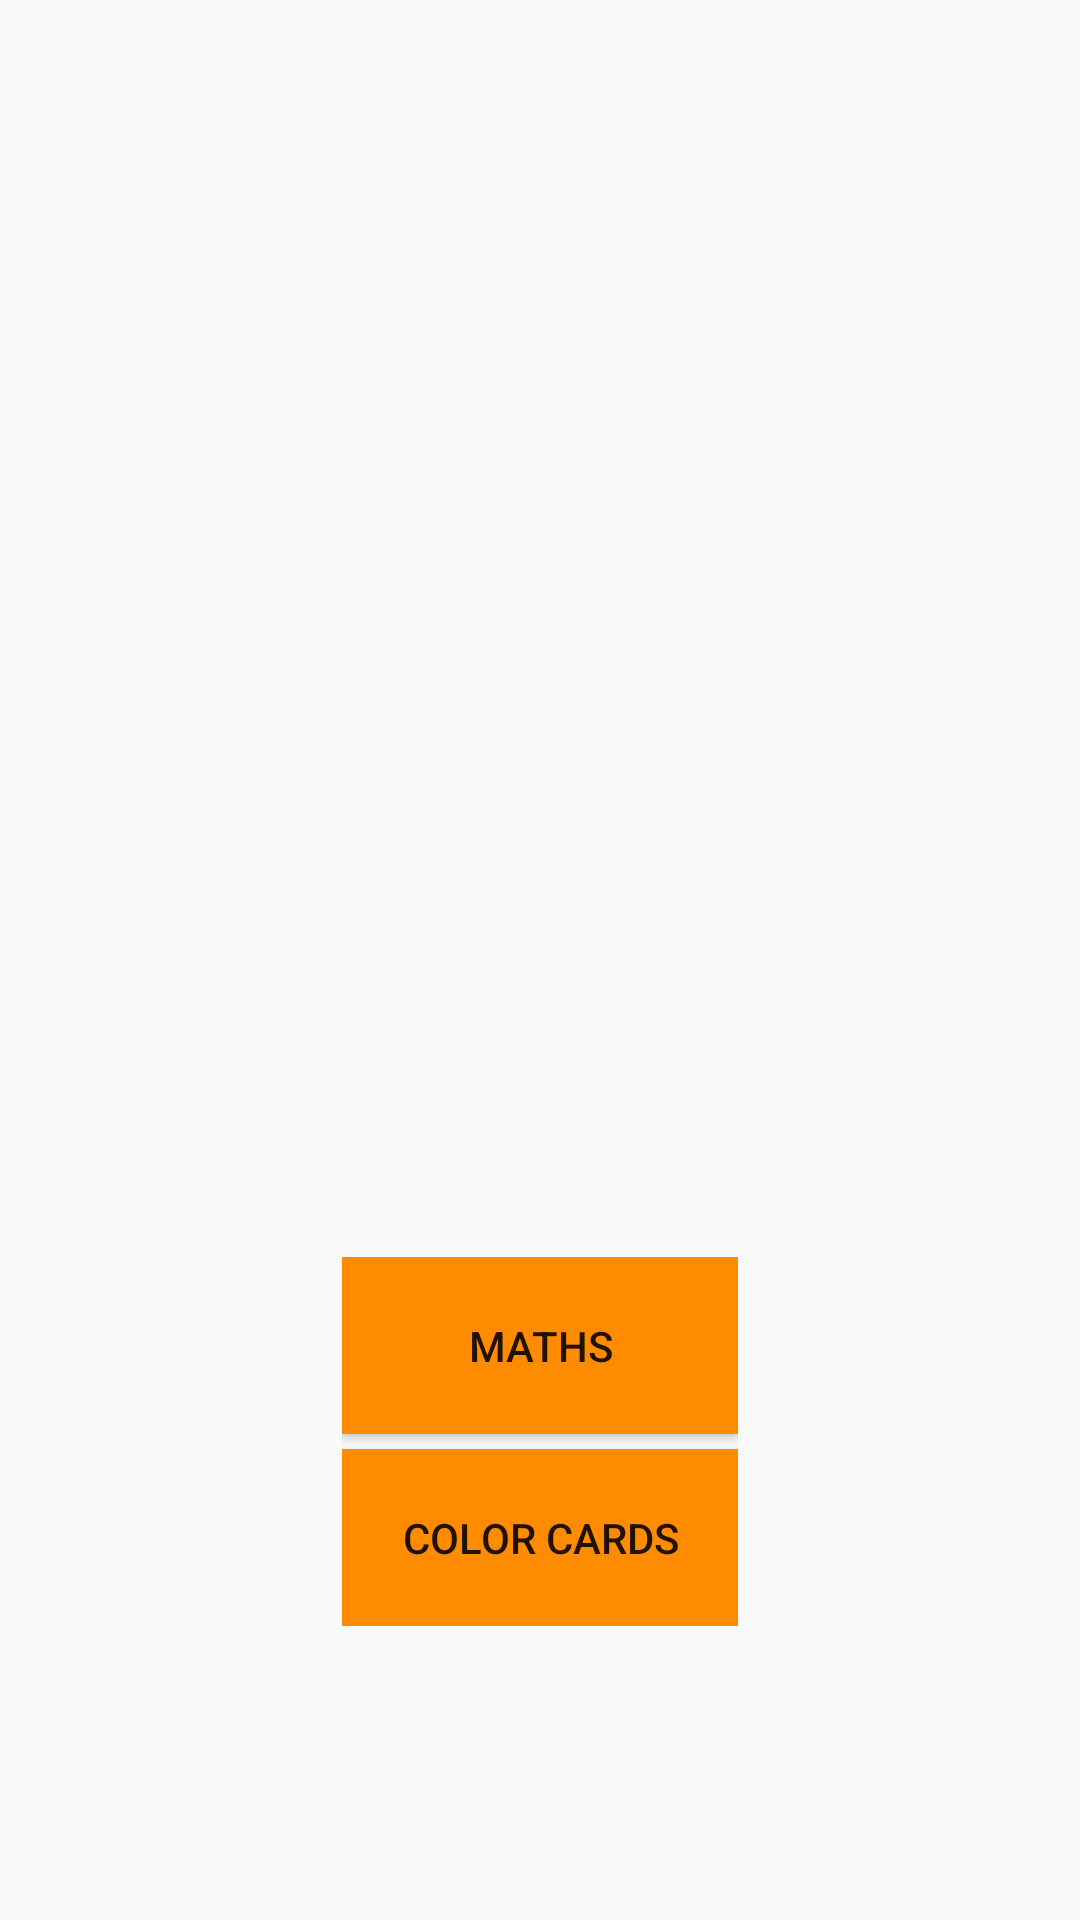

Android layout source for this screen:
<!-- AndroidManifest.xml: activity theme TYB_Yellow -->
<!-- res/layout/activity_main.xml -->
<?xml version="1.0" encoding="utf-8"?>
<android.support.constraint.ConstraintLayout xmlns:android="http://schemas.android.com/apk/res/android"
    xmlns:app="http://schemas.android.com/apk/res-auto"
    xmlns:tools="http://schemas.android.com/tools"
    android:layout_width="match_parent"
    android:layout_height="match_parent"
    tools:context="ru.mavesoft.trainyourbrain.MainActivity">

    <ImageView
        android:id="@+id/imageView"
        android:layout_width="wrap_content"
        android:layout_height="0dp"
        android:layout_marginBottom="16dp"
        android:layout_marginEnd="8dp"
        android:layout_marginStart="8dp"
        android:layout_marginTop="16dp"
        app:layout_constraintBottom_toBottomOf="parent"
        app:layout_constraintEnd_toEndOf="parent"
        app:layout_constraintStart_toStartOf="parent"
        app:layout_constraintTop_toTopOf="parent"
        app:srcCompat="@drawable/board" />

    <LinearLayout
        android:id="@+id/linearLayout2"
        android:layout_width="wrap_content"
        android:layout_height="wrap_content"
        android:layout_marginBottom="16dp"
        android:layout_marginLeft="8dp"
        android:layout_marginRight="8dp"
        android:layout_marginTop="8dp"
        android:orientation="vertical"
        app:layout_constraintBottom_toBottomOf="parent"
        app:layout_constraintLeft_toLeftOf="parent"
        app:layout_constraintRight_toRightOf="parent"
        app:layout_constraintTop_toTopOf="parent"
        app:layout_constraintVertical_bias="0.834">

        <Button
            android:id="@+id/buttonMaths"
            android:layout_width="match_parent"
            android:layout_height="wrap_content"
            android:layout_marginBottom="5dp"
            android:background="@color/colorPrimaryDark"
            android:onClick="gameChoiceClick"
            android:padding="20dp"
            android:text="@string/maths" />

        <Button
            android:id="@+id/buttonCCards"
            android:layout_width="match_parent"
            android:layout_height="wrap_content"
            android:background="@color/colorPrimaryDark"
            android:onClick="gameChoiceClick"
            android:padding="20dp"
            android:text="@string/color_cards" />

    </LinearLayout>

</android.support.constraint.ConstraintLayout>
<!-- resources referenced by this layout -->
<resources>
  <color name="colorPrimaryDark">#ff8c00</color>
  <!-- drawable board: png bitmap (drawable, 31526 bytes) -->
  <string name="color_cards">Color Cards</string>
  <string name="maths">Maths</string>
  <style name="TYB_Yellow" parent="AppTheme" />
  <style name="AppTheme" parent="Theme.AppCompat.Light.DarkActionBar">
          
          <item name="colorPrimary">@color/colorPrimary</item>
          <item name="colorPrimaryDark">@color/colorPrimaryDark</item>
          <item name="colorAccent">@color/colorAccent</item>
      </style>
  <color name="colorPrimary">#ffdd75</color>
  <color name="colorAccent">#ff8c00</color>
</resources>
